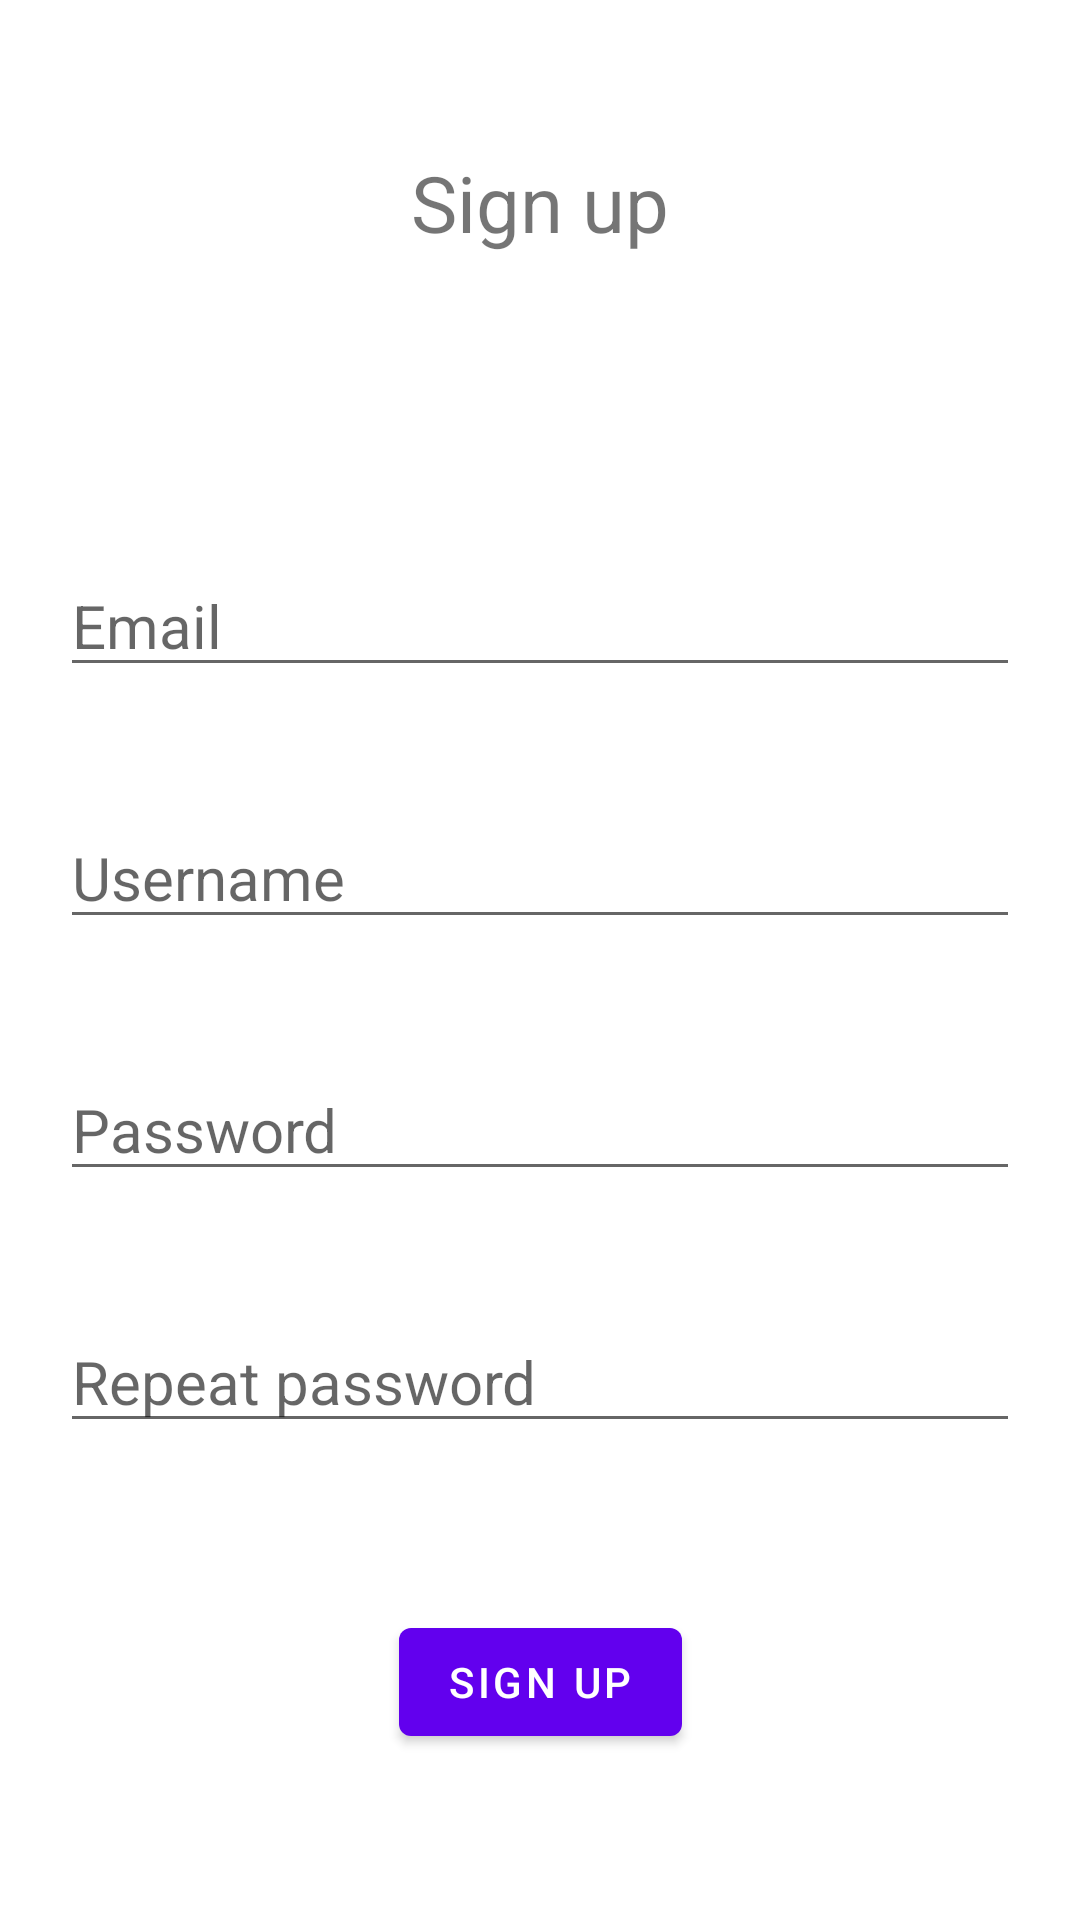

Android layout source for this screen:
<!-- AndroidManifest.xml: application theme Theme.Mestapp -->
<!-- res/layout/activity_sign_up.xml -->
<?xml version="1.0" encoding="utf-8"?>
<androidx.constraintlayout.widget.ConstraintLayout xmlns:android="http://schemas.android.com/apk/res/android"
    xmlns:app="http://schemas.android.com/apk/res-auto"
    xmlns:tools="http://schemas.android.com/tools"
    android:layout_width="match_parent"
    android:layout_height="match_parent"
    tools:context=".login.ActivitySignUp">

    <TextView
        android:id="@+id/txt_signup"
        android:layout_width="wrap_content"
        android:layout_height="wrap_content"
        android:layout_marginTop="50dp"
        android:text="@string/signup"
        android:textSize="26dp"
        app:layout_constraintEnd_toEndOf="parent"
        app:layout_constraintStart_toStartOf="parent"
        app:layout_constraintTop_toTopOf="parent" />

    <EditText
        android:id="@+id/txt_email"
        android:layout_width="match_parent"
        android:layout_height="wrap_content"
        android:layout_marginTop="100dp"
        android:layout_marginLeft="20dp"
        android:layout_marginRight="20dp"
        android:ems="10"
        android:textSize="20dp"
        android:hint="@string/email"
        android:inputType="textEmailAddress"
        app:layout_constraintEnd_toEndOf="parent"
        app:layout_constraintHorizontal_bias="0.497"
        app:layout_constraintStart_toStartOf="parent"
        app:layout_constraintTop_toBottomOf="@+id/txt_signup" />


    <EditText
        android:id="@+id/txt_username"
        android:layout_width="match_parent"
        android:layout_height="wrap_content"
        android:layout_marginTop="40dp"
        android:layout_marginLeft="20dp"
        android:layout_marginRight="20dp"
        android:ems="10"
        android:inputType="textPersonName"
        android:textSize="20dp"
        android:hint="@string/username"
        app:layout_constraintEnd_toEndOf="parent"
        app:layout_constraintHorizontal_bias="0.497"
        app:layout_constraintStart_toStartOf="parent"
        app:layout_constraintTop_toBottomOf="@+id/txt_email" />

    <EditText
        android:id="@+id/editTextTextPassword"
        android:layout_width="match_parent"
        android:layout_height="wrap_content"
        android:layout_marginTop="40dp"
        android:layout_marginLeft="20dp"
        android:layout_marginRight="20dp"
        android:ems="10"
        android:inputType="textPassword"
        android:textSize="20dp"
        android:hint="@string/password"
        app:layout_constraintEnd_toEndOf="parent"
        app:layout_constraintHorizontal_bias="0.497"
        app:layout_constraintStart_toStartOf="parent"
        app:layout_constraintTop_toBottomOf="@+id/txt_username" />

    <EditText
        android:id="@+id/editTextTextPassword2"
        android:layout_width="match_parent"
        android:layout_height="wrap_content"
        android:layout_marginLeft="20dp"
        android:layout_marginTop="40dp"
        android:layout_marginRight="20dp"
        android:ems="10"
        android:inputType="textPassword"
        android:textSize="20dp"
        android:hint="@string/repeat_password"
        app:layout_constraintEnd_toEndOf="parent"
        app:layout_constraintHorizontal_bias="0.497"
        app:layout_constraintStart_toStartOf="parent"
        app:layout_constraintTop_toBottomOf="@+id/editTextTextPassword" />

    <Button
        android:id="@+id/button2"
        android:layout_width="wrap_content"
        android:layout_height="wrap_content"
        android:text="@string/signup"
        app:layout_constraintBottom_toBottomOf="parent"
        app:layout_constraintEnd_toEndOf="parent"
        app:layout_constraintStart_toStartOf="parent"
        app:layout_constraintTop_toBottomOf="@+id/editTextTextPassword2" />
</androidx.constraintlayout.widget.ConstraintLayout>
<!-- resources referenced by this layout -->
<resources>
  <string name="email">Email</string>
  <string name="password">Password</string>
  <string name="repeat_password">Repeat password</string>
  <string name="signup">Sign up</string>
  <string name="username">Username</string>
  <style name="Theme.Mestapp" parent="Theme.MaterialComponents.DayNight.DarkActionBar">
          
          <item name="colorPrimary">@color/purple_500</item>
          <item name="colorPrimaryVariant">@color/purple_700</item>
          <item name="colorOnPrimary">@color/white</item>
          
          <item name="colorSecondary">@color/teal_200</item>
          <item name="colorSecondaryVariant">@color/teal_700</item>
          <item name="colorOnSecondary">@color/black</item>
          
          <item name="android:statusBarColor" tools:targetApi="l">?attr/colorPrimaryVariant</item>
          
      </style>
  <!-- not gathered from this repository: default colours our renderer supplied (Android Studio template values) -->
  <color name="purple_500">#FF6200EE</color>
  <color name="purple_700">#FF3700B3</color>
  <color name="teal_200">#FF03DAC5</color>
  <color name="teal_700">#FF018786</color>
  <color name="black">#FF000000</color>
  <color name="white">#FFFFFFFF</color>
</resources>
